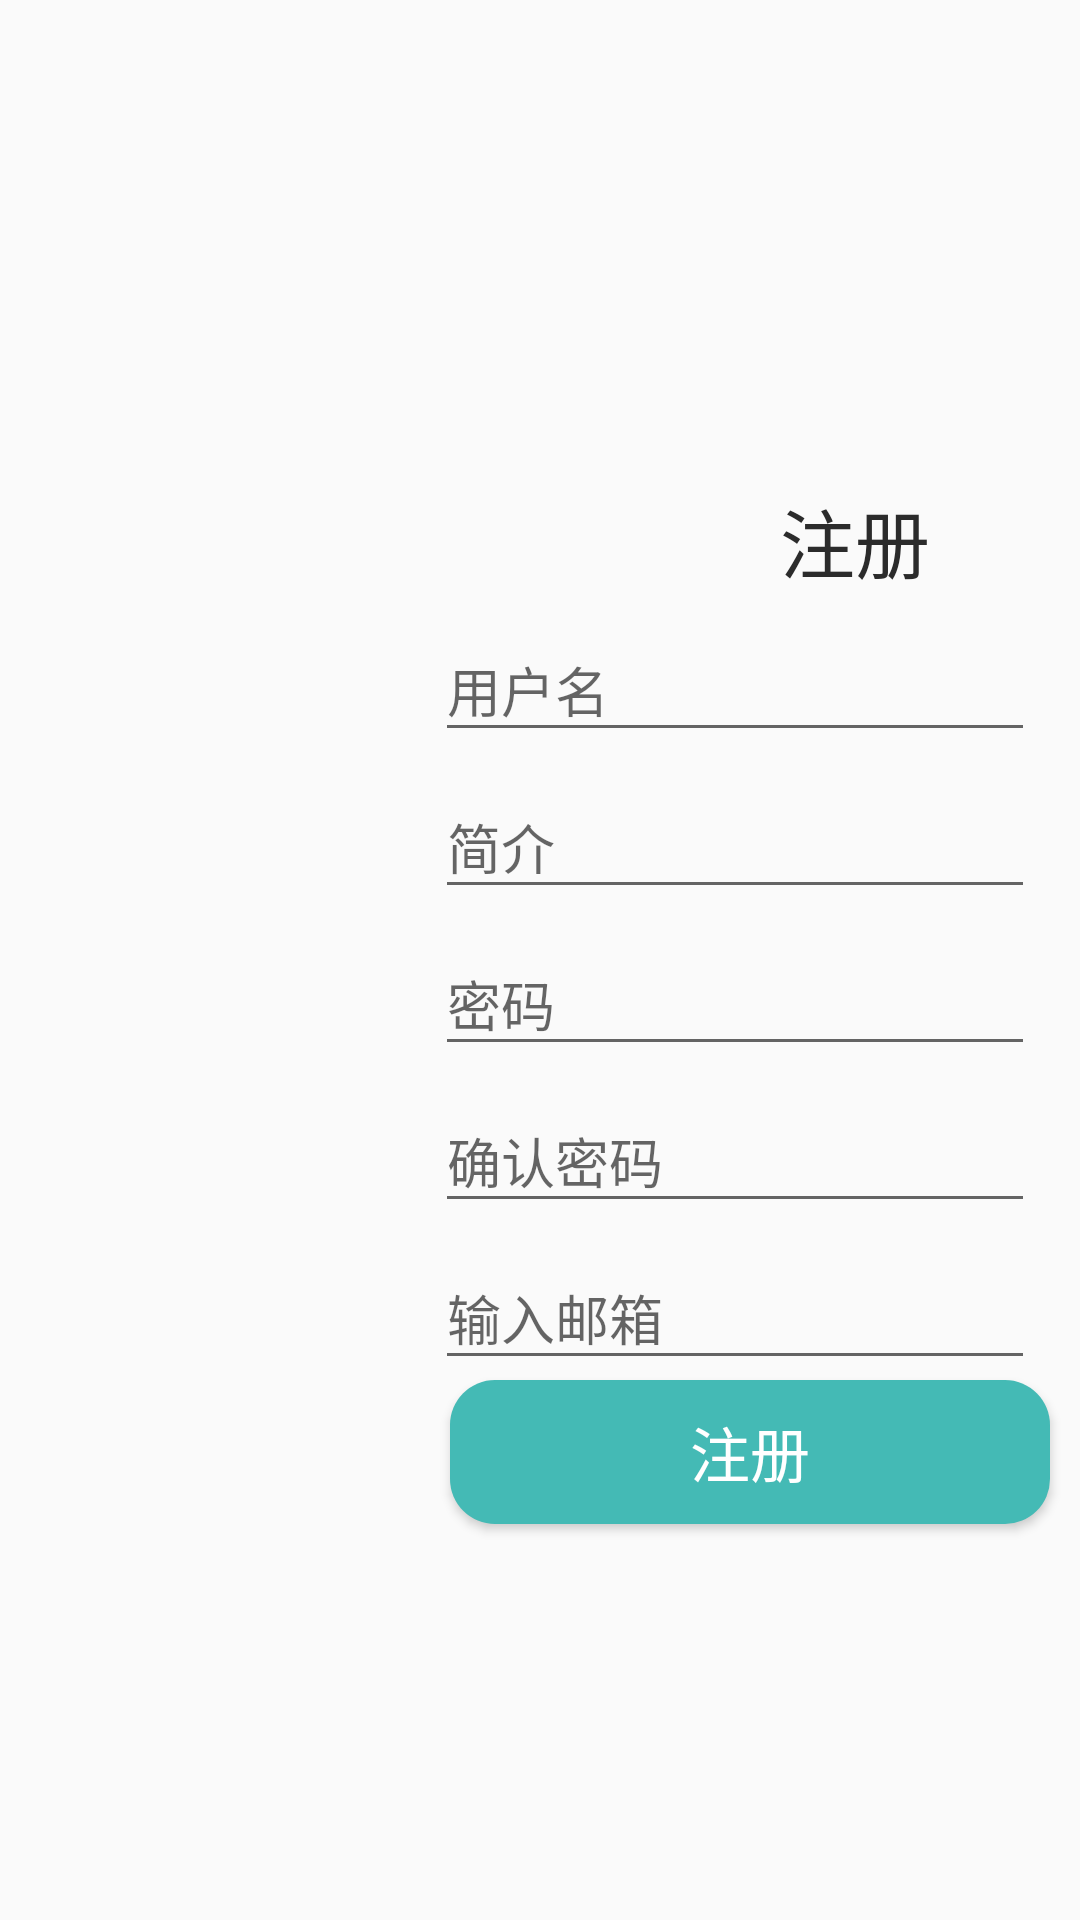

Produce the Android XML layout that renders to this screen, including the resource entries it uses.
<!-- AndroidManifest.xml: activity theme NoActinBarTheme -->
<!-- res/layout/activity_register.xml -->
<?xml version="1.0" encoding="utf-8"?>
<LinearLayout xmlns:android="http://schemas.android.com/apk/res/android"
    android:orientation="vertical"
    android:layout_width="match_parent"
    android:layout_height="match_parent"
    android:gravity="center"
    >

    <TextView
        android:id="@+id/tv_back"
        android:layout_width="50dp"
        android:layout_height="30dp"
        android:layout_gravity="left"
        android:layout_marginLeft="5dp"
        android:background="@drawable/ic_action_back" />

    <TextView
        android:layout_gravity="right"
        android:layout_marginRight="50dp"
        android:layout_width="wrap_content"
        android:layout_height="wrap_content"
        android:text="@string/register"
        android:textSize="25sp"
        android:id="@+id/tv_modify"
        android:textColor="@color/blank"/>

    <android.support.design.widget.TextInputLayout
        android:id="@+id/mTextInputLayoutUser"
        android:layout_width="match_parent"
        android:layout_height="wrap_content"
        android:layout_marginRight="10dp"
        >
    <EditText
        android:layout_width="200dp"
        android:layout_gravity="right"
        android:layout_height="wrap_content"
        android:id="@+id/et_user"
        android:hint="@string/username_layout"/>
    </android.support.design.widget.TextInputLayout>

    <android.support.design.widget.TextInputLayout
        android:id="@+id/mTextInputLayoutDesc"
        android:layout_width="match_parent"
        android:layout_height="wrap_content"
        android:layout_marginRight="10dp"
        >
    <EditText
        android:layout_width="200dp"
        android:layout_gravity="right"
        android:layout_height="wrap_content"
        android:id="@+id/et_desc"
        android:hint="@string/desc_layout"/>
    </android.support.design.widget.TextInputLayout>


    <android.support.design.widget.TextInputLayout
        android:id="@+id/mTextInputLayoutPass"
        android:layout_width="match_parent"
        android:layout_height="wrap_content"
        android:layout_marginRight="10dp">

        <EditText
            android:id="@+id/et_password1"
            android:layout_width="200dp"
            android:layout_height="wrap_content"
            android:layout_gravity="right"
            android:hint="@string/password_layout" />
    </android.support.design.widget.TextInputLayout>

    <android.support.design.widget.TextInputLayout
        android:id="@+id/mTextInputLayoutRePass"
        android:layout_width="match_parent"
        android:layout_height="wrap_content"
        android:layout_marginRight="10dp"
        >
    <EditText
        android:layout_width="200dp"
        android:layout_gravity="right"
        android:layout_height="wrap_content"
        android:id="@+id/et_password2"
        android:hint="@string/newPassword1_layout"/>
    </android.support.design.widget.TextInputLayout>

    <android.support.design.widget.TextInputLayout
        android:id="@+id/mTextInputLayoutReEmail"
        android:layout_width="match_parent"
        android:layout_height="wrap_content"
        android:layout_marginRight="10dp"
        >
    <EditText
        android:layout_width="200dp"
        android:layout_gravity="right"
        android:layout_height="wrap_content"
        android:id="@+id/et_email"
        android:hint="@string/email_layout"/>
    </android.support.design.widget.TextInputLayout>

    <Button
        android:layout_width="200dp"
        android:layout_gravity="right"
        android:layout_marginRight="10dp"
        android:layout_height="wrap_content"
        android:id="@+id/btnRegisted"
        android:text="@string/register"
        android:textSize="20sp"
        android:textColor="@android:color/white"
        android:background="@drawable/button_bg"/>


</LinearLayout>
<!-- resources referenced by this layout -->
<resources>
  <color name="blank">#2B2B2B</color>
  <!-- drawable button_bg (drawable) -->
  <?xml version="1.0" encoding="utf-8"?>
  <shape
      xmlns:android="http://schemas.android.com/apk/res/android">
  
      <solid android:color="@color/icon_bgcolor"></solid>
      <corners  android:radius="15sp"></corners>
  
  </shape>
  <string name="desc_layout">简介</string>
  <string name="email_layout">输入邮箱</string>
  <string name="newPassword1_layout">确认密码</string>
  <string name="password_layout">密码</string>
  <string name="register">注册</string>
  <string name="username_layout">用户名</string>
  <style name="NoActinBarTheme" parent="Theme.AppCompat.DayNight.NoActionBar">
          <item name="windowNoTitle">true</item>
          <item name="windowActionBar">false</item>
          <item name="android:windowFullscreen">true</item>
          <item name="android:windowContentOverlay">@null</item>
      </style>
  <color name="icon_bgcolor">#44BAB5</color>
</resources>
